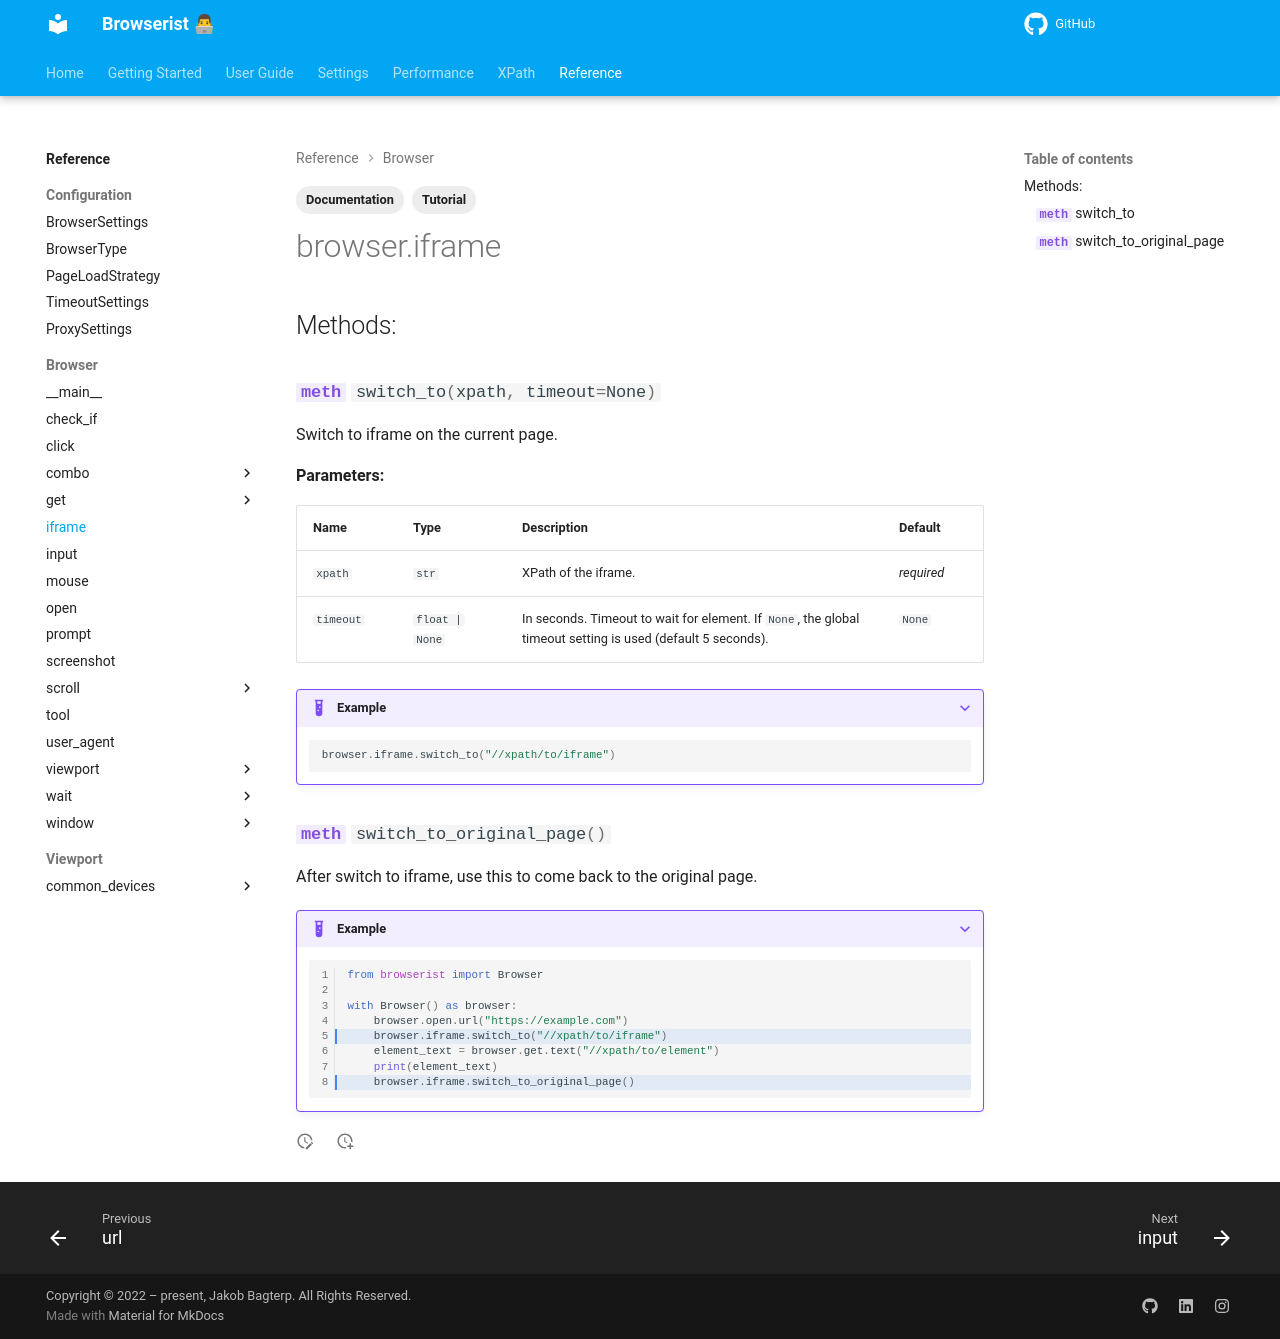

repository: jakob-bagterp/browserist · page: reference/browser/iframe/index.html · generator: mkdocs

---
title: Documentation of Iframe Methods
description: Learn how to use the iframe methods in Browserist. Includes code examples for beginners and advanced users for web scraping and browser automation.
tags:
    - Documentation
    - Tutorial
---

# browser.iframe

::: browserist.browser.iframe.__main__.IframeDriverMethods
